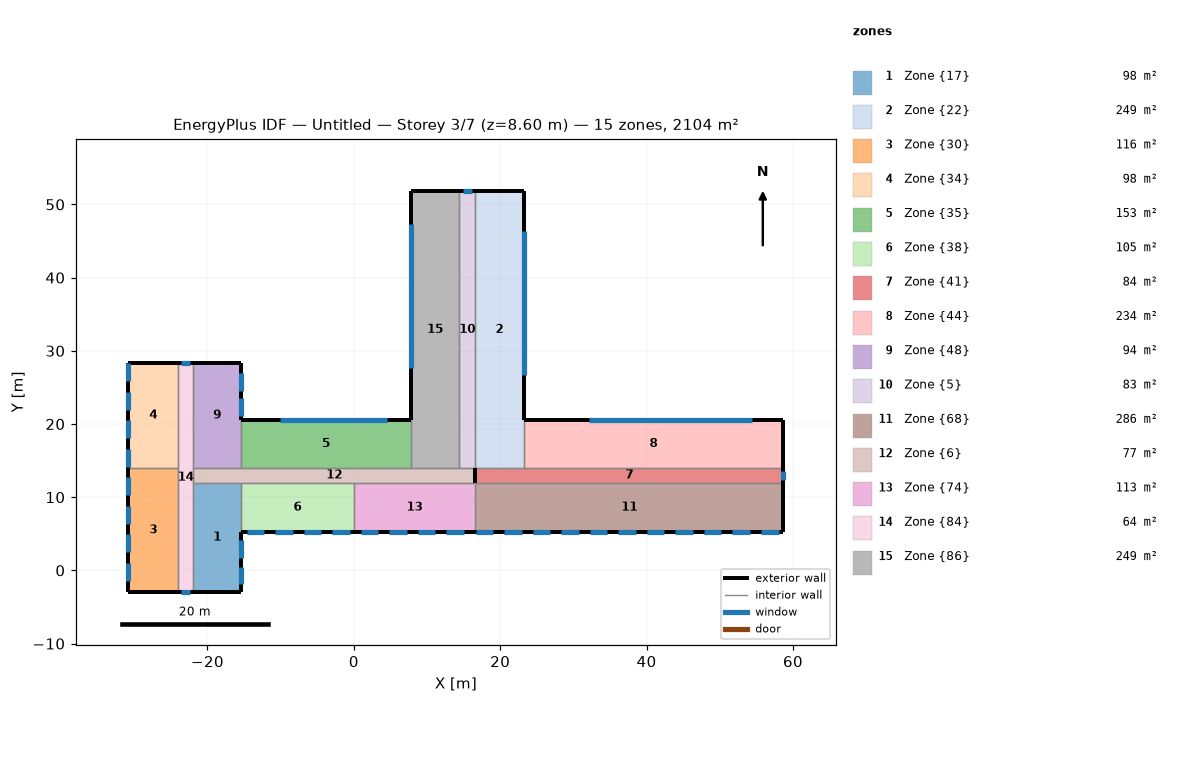
=== STOREY PLAN SPEC (per zone: floor XY polygon, exterior-wall plan segments, windows/doors) ===
zone 1: Zone {17}  (98.2 m²)
  floor: (-15.40, 12.00) (-15.40, -3.00) (-21.95, -3.00) (-21.95, 12.00)
  exterior wall: (-15.40, -3.00) – (-21.95, -3.00)  [6.5 m]
  exterior wall: (-15.40, -3.00) – (-15.40, 5.20)  [8.2 m]
    window: (-15.40, -1.92) – (-15.40, 0.53)  [3.7 m²]
    window: (-15.40, 1.71) – (-15.40, 4.16)  [3.7 m²]
  interior walls: 3
zone 2: Zone {22}  (249.4 m²)
  floor: (23.19, 51.79) (23.19, 14.00) (16.60, 14.00) (16.60, 51.79)
  exterior wall: (23.19, 20.60) – (23.19, 51.79)  [31.2 m]
    window: (23.19, 26.72) – (23.19, 46.32)  [29.4 m²]
  exterior wall: (16.60, 51.79) – (23.19, 51.79)  [6.6 m]
  interior walls: 3
zone 3: Zone {30}  (115.5 m²)
  floor: (-23.99, 14.00) (-23.99, -3.00) (-30.79, -3.00) (-30.79, 14.00)
  exterior wall: (-30.79, -3.00) – (-23.99, -3.00)  [6.8 m]
  exterior wall: (-30.79, 14.00) – (-30.79, -3.00)  [17.0 m]
    window: (-30.79, 12.73) – (-30.79, 10.28)  [3.7 m²]
    window: (-30.79, 8.83) – (-30.79, 6.38)  [3.7 m²]
    window: (-30.79, 1.03) – (-30.79, -1.42)  [3.7 m²]
    window: (-30.79, 4.93) – (-30.79, 2.48)  [3.7 m²]
  interior walls: 2
zone 4: Zone {34}  (97.9 m²)
  floor: (-23.99, 28.39) (-23.99, 14.00) (-30.79, 14.00) (-30.79, 28.39)
  exterior wall: (-23.99, 28.39) – (-30.79, 28.39)  [6.8 m]
  exterior wall: (-30.79, 28.39) – (-30.79, 14.00)  [14.4 m]
    window: (-30.79, 16.63) – (-30.79, 14.18)  [3.7 m²]
    window: (-30.79, 24.43) – (-30.79, 21.98)  [3.7 m²]
    window: (-30.79, 28.33) – (-30.79, 25.88)  [3.7 m²]
    window: (-30.79, 20.53) – (-30.79, 18.08)  [3.7 m²]
  interior walls: 2
zone 5: Zone {35}  (153.0 m²)
  floor: (7.80, 20.60) (7.80, 14.00) (-15.40, 14.00) (-15.40, 20.60)
  exterior wall: (-15.40, 20.60) – (7.80, 20.60)  [23.2 m]
    window: (4.51, 20.60) – (-10.06, 20.60)  [21.9 m²]
  interior walls: 3
zone 6: Zone {38}  (104.7 m²)
  floor: (0.00, 12.00) (0.00, 5.20) (-15.40, 5.20) (-15.40, 12.00)
  exterior wall: (0.00, 5.20) – (-15.40, 5.20)  [15.4 m]
    window: (-14.65, 5.20) – (-12.25, 5.20)  [3.6 m²]
    window: (-10.75, 5.20) – (-8.35, 5.20)  [3.6 m²]
    window: (-6.85, 5.20) – (-4.45, 5.20)  [3.6 m²]
    window: (-2.95, 5.20) – (-0.55, 5.20)  [3.6 m²]
  interior walls: 3
zone 7: Zone {41}  (84.2 m²)
  floor: (58.68, 14.00) (58.68, 12.00) (16.60, 12.00) (16.60, 14.00)
  exterior wall: (58.68, 14.00) – (58.68, 12.00)  [2.0 m]
    window: (58.68, 12.34) – (58.68, 13.64)  [3.7 m²]
  exterior wall: (16.60, 14.00) – (16.60, 12.00)  [2.0 m]
  interior walls: 3
zone 8: Zone {44}  (234.2 m²)
  floor: (23.19, 20.60) (58.68, 20.60) (58.68, 14.00) (23.19, 14.00)
  exterior wall: (58.68, 14.00) – (58.68, 20.60)  [6.6 m]
  exterior wall: (23.19, 20.60) – (58.68, 20.60)  [35.5 m]
    window: (54.44, 20.60) – (32.14, 20.60)  [33.4 m²]
  interior walls: 2
zone 9: Zone {48}  (94.3 m²)
  floor: (-15.40, 28.39) (-15.40, 14.00) (-21.95, 14.00) (-21.95, 28.39)
  exterior wall: (-15.40, 28.39) – (-21.95, 28.39)  [6.5 m]
  exterior wall: (-15.40, 28.39) – (-15.40, 20.60)  [7.8 m]
    window: (-15.40, 21.14) – (-15.40, 23.59)  [3.7 m²]
    window: (-15.40, 24.56) – (-15.40, 27.01)  [3.7 m²]
  interior walls: 3
zone 10: Zone {5}  (83.1 m²)
  floor: (14.40, 51.79) (16.60, 51.79) (16.60, 14.00) (14.40, 14.00)
  exterior wall: (14.40, 51.79) – (16.60, 51.79)  [2.2 m]
    window: (16.19, 51.79) – (14.89, 51.79)  [3.7 m²]
  interior walls: 3
zone 11: Zone {68}  (286.1 m²)
  floor: (58.68, 12.00) (58.68, 5.20) (16.60, 5.20) (16.60, 12.00)
  exterior wall: (58.68, 5.20) – (58.68, 12.00)  [6.8 m]
  exterior wall: (16.60, 5.20) – (58.68, 5.20)  [42.1 m]
    window: (16.63, 5.20) – (19.03, 5.20)  [3.6 m²]
    window: (47.83, 5.20) – (50.23, 5.20)  [3.6 m²]
    window: (20.53, 5.20) – (22.93, 5.20)  [3.6 m²]
    window: (51.73, 5.20) – (54.13, 5.20)  [3.6 m²]
    window: (24.43, 5.20) – (26.83, 5.20)  [3.6 m²]
    window: (43.93, 5.20) – (46.33, 5.20)  [3.6 m²]
    window: (32.23, 5.20) – (34.63, 5.20)  [3.6 m²]
    window: (28.33, 5.20) – (30.73, 5.20)  [3.6 m²]
    window: (55.63, 5.20) – (58.03, 5.20)  [3.6 m²]
    window: (40.03, 5.20) – (42.43, 5.20)  [3.6 m²]
    window: (36.13, 5.20) – (38.53, 5.20)  [3.6 m²]
  interior walls: 2
zone 12: Zone {6}  (77.1 m²)
  floor: (16.60, 14.00) (16.60, 12.00) (-21.95, 12.00) (-21.95, 14.00)
  exterior wall: (16.60, 12.00) – (16.60, 14.00)  [2.0 m]
  interior walls: 8
zone 13: Zone {74}  (112.8 m²)
  floor: (16.60, 12.00) (16.60, 5.20) (0.00, 5.20) (0.00, 12.00)
  exterior wall: (16.60, 5.20) – (0.00, 5.20)  [16.6 m]
    window: (12.65, 5.20) – (15.05, 5.20)  [3.6 m²]
    window: (8.75, 5.20) – (11.15, 5.20)  [3.6 m²]
    window: (4.85, 5.20) – (7.25, 5.20)  [3.6 m²]
    window: (0.95, 5.20) – (3.35, 5.20)  [3.6 m²]
  interior walls: 3
zone 14: Zone {84}  (64.3 m²)
  floor: (-21.95, 28.39) (-21.95, -3.00) (-23.99, -3.00) (-23.99, 28.39)
  exterior wall: (-23.99, -3.00) – (-21.95, -3.00)  [2.0 m]
    window: (-23.62, -3.00) – (-22.32, -3.00)  [3.7 m²]
  exterior wall: (-21.95, 28.39) – (-23.99, 28.39)  [2.0 m]
    window: (-22.34, 28.39) – (-23.64, 28.39)  [3.7 m²]
  interior walls: 5
zone 15: Zone {86}  (249.4 m²)
  floor: (14.40, 51.79) (14.40, 14.00) (7.80, 14.00) (7.80, 51.79)
  exterior wall: (14.40, 51.79) – (7.80, 51.79)  [6.6 m]
  exterior wall: (7.80, 51.79) – (7.80, 20.60)  [31.2 m]
    window: (7.80, 47.27) – (7.80, 27.67)  [29.4 m²]
  interior walls: 3

=== DERIVED (storey summary) ===
Building: Untitled
Storey: 3 of 7  (floor level z = 8.60 m)
Storey gross floor area: 2104.1 m²
Zones on this storey: 15
  - Zone {17}: floor 98.2 m²; exterior wall 14.7 m (53.1 m²); 2 window(s) 7.3 m²; WWR 13.8%
  - Zone {22}: floor 249.4 m²; exterior wall 37.8 m (136.0 m²); 1 window(s) 29.4 m²; WWR 21.6%
  - Zone {30}: floor 115.5 m²; exterior wall 23.8 m (85.7 m²); 4 window(s) 14.7 m²; WWR 17.2%
  - Zone {34}: floor 97.9 m²; exterior wall 21.2 m (76.3 m²); 4 window(s) 14.7 m²; WWR 19.3%
  - Zone {35}: floor 153.0 m²; exterior wall 23.2 m (83.5 m²); 1 window(s) 21.9 m²; WWR 26.2%
  - Zone {38}: floor 104.7 m²; exterior wall 15.4 m (55.4 m²); 4 window(s) 14.4 m²; WWR 25.9%
  - Zone {41}: floor 84.2 m²; exterior wall 4.0 m (14.4 m²); 1 window(s) 3.7 m²; WWR 25.6%
  - Zone {44}: floor 234.2 m²; exterior wall 42.1 m (151.5 m²); 1 window(s) 33.4 m²; WWR 22.1%
  - Zone {48}: floor 94.3 m²; exterior wall 14.3 m (51.7 m²); 2 window(s) 7.4 m²; WWR 14.2%
  - Zone {5}: floor 83.1 m²; exterior wall 2.2 m (7.9 m²); 1 window(s) 3.7 m²; WWR 46.5%
  - Zone {68}: floor 286.1 m²; exterior wall 48.9 m (176.0 m²); 11 window(s) 39.5 m²; WWR 22.4%
  - Zone {6}: floor 77.1 m²; exterior wall 2.0 m (7.2 m²); WWR 0.0%
  - Zone {74}: floor 112.8 m²; exterior wall 16.6 m (59.7 m²); 4 window(s) 14.4 m²; WWR 24.0%
  - Zone {84}: floor 64.3 m²; exterior wall 4.1 m (14.7 m²); 2 window(s) 7.4 m²; WWR 50.0%
  - Zone {86}: floor 249.4 m²; exterior wall 37.8 m (136.0 m²); 1 window(s) 29.4 m²; WWR 21.6%
Zone adjacency (shared interzone walls):
  - Zone {17} ↔ Zone {38}
  - Zone {17} ↔ Zone {6}
  - Zone {17} ↔ Zone {84}
  - Zone {22} ↔ Zone {41}
  - Zone {22} ↔ Zone {44}
  - Zone {22} ↔ Zone {5}
  - Zone {30} ↔ Zone {34}
  - Zone {30} ↔ Zone {84}
  - Zone {34} ↔ Zone {84}
  - Zone {35} ↔ Zone {48}
  - Zone {35} ↔ Zone {6}
  - Zone {35} ↔ Zone {86}
  - Zone {38} ↔ Zone {6}
  - Zone {38} ↔ Zone {74}
  - Zone {41} ↔ Zone {44}
  - Zone {41} ↔ Zone {68}
  - Zone {48} ↔ Zone {6}
  - Zone {48} ↔ Zone {84}
  - Zone {5} ↔ Zone {6}
  - Zone {5} ↔ Zone {86}
  - Zone {6} ↔ Zone {74}
  - Zone {6} ↔ Zone {84}
  - Zone {6} ↔ Zone {86}